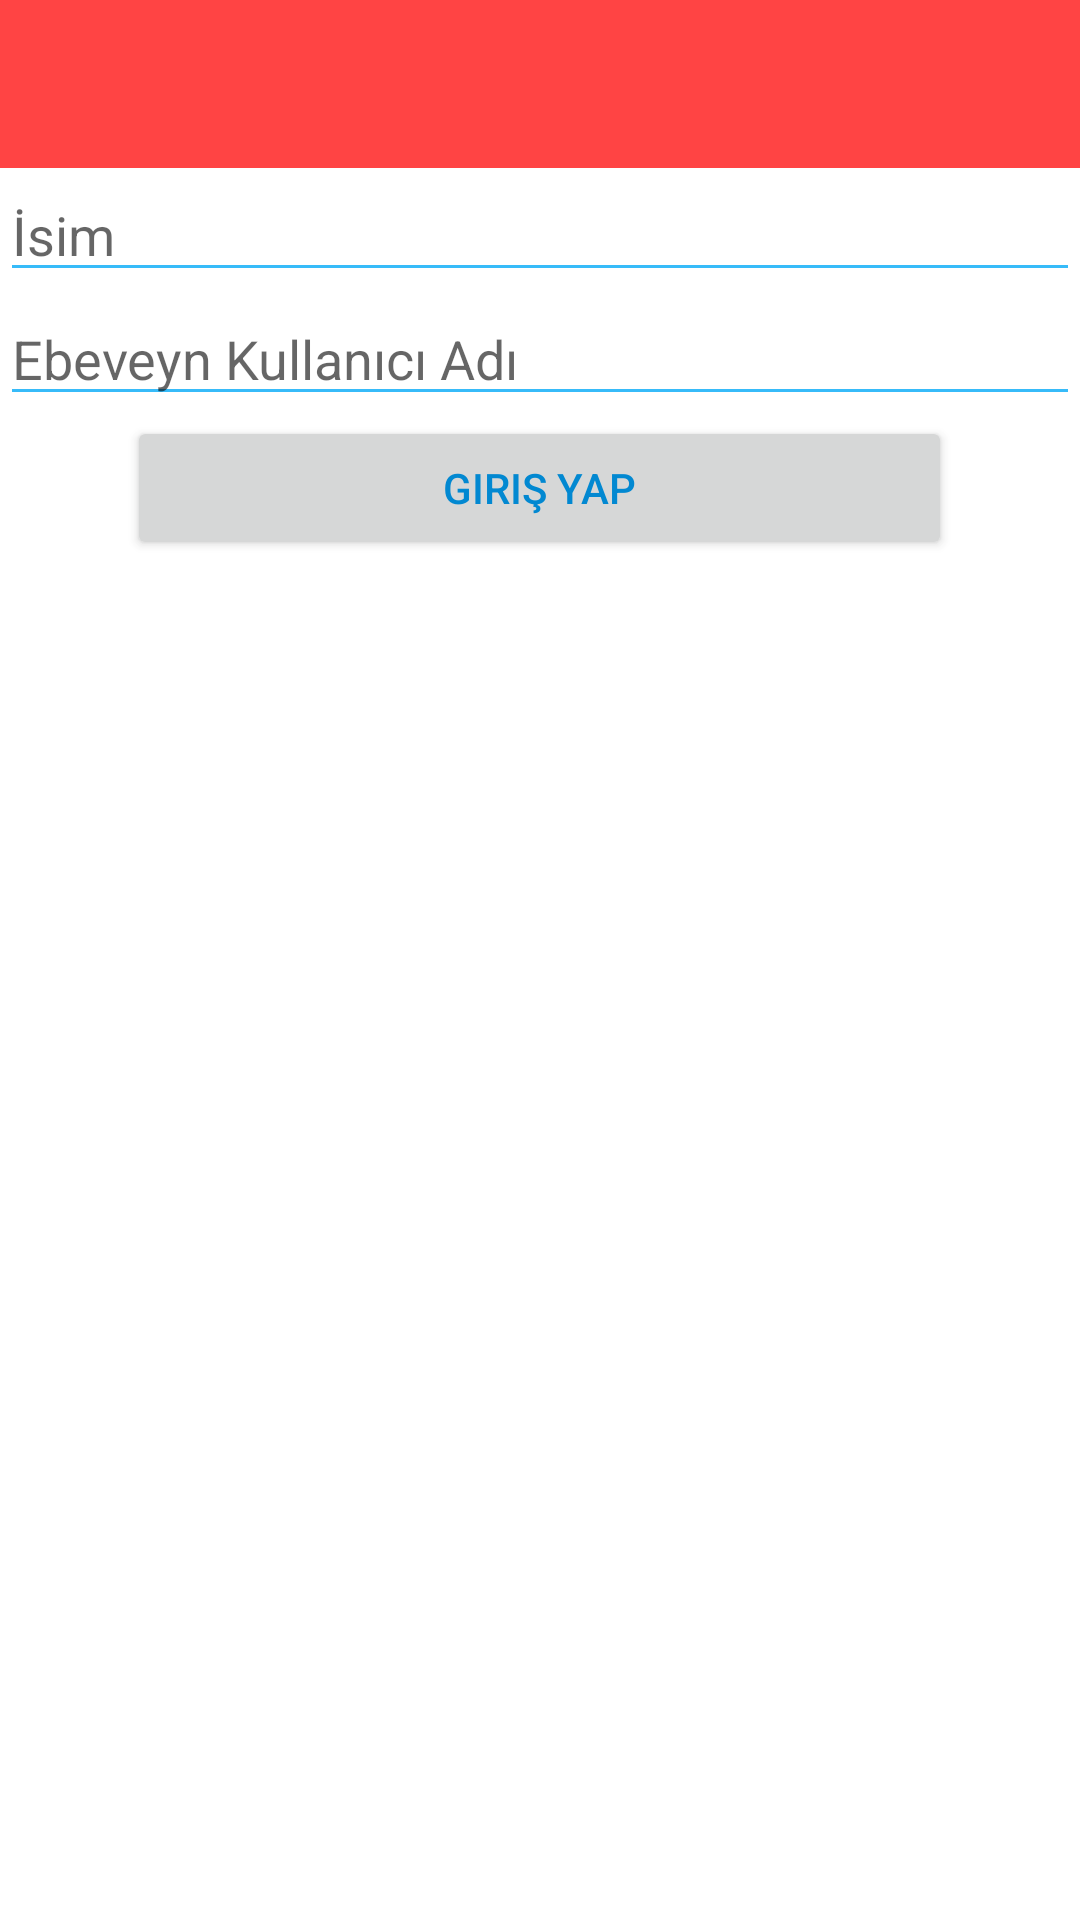

Here is an Android app screen rendered from its layout file. Give the layout XML and the strings, colors and styles it references.
<!-- AndroidManifest.xml: application theme AppTheme -->
<!-- res/layout/activity_child_login.xml -->
<?xml version="1.0" encoding="utf-8"?>
<LinearLayout xmlns:android="http://schemas.android.com/apk/res/android"
    xmlns:app="http://schemas.android.com/apk/res-auto"
    android:orientation="vertical"
    android:layout_width="match_parent"
    android:layout_height="match_parent">

    <android.support.v7.widget.Toolbar
        android:id="@+id/toolbar"
        android:background="@android:color/holo_red_light"
        android:layout_width="match_parent"
        android:layout_height="?attr/actionBarSize"
        app:layout_collapseMode="pin"/>

    <EditText
        android:layout_width="match_parent"
        android:layout_height="wrap_content"
        android:id="@+id/child_name_login"
        android:hint="İsim"
        android:layout_gravity="center_horizontal" />

    <EditText
        android:layout_width="match_parent"
        android:layout_height="wrap_content"
        android:inputType="textPassword"
        android:ems="10"
        android:hint="Ebeveyn Kullanıcı Adı"
        android:id="@+id/child_parent_username_login"
        android:layout_gravity="center_horizontal" />

    <Button
        android:layout_width="275dp"
        android:layout_height="wrap_content"
        android:text="Giriş Yap"
        android:id="@+id/child_login"
        android:layout_gravity="center_horizontal" />
</LinearLayout>
<!-- resources referenced by this layout -->
<resources>
  <style name="AppTheme" parent="AppBaseTheme">
          
      </style>
  <style name="AppBaseTheme" parent="Base.Theme.HMKCodeApp">
          
      </style>
  <style name="Base.Theme.HMKCodeApp" parent="Theme.AppCompat.Light.NoActionBar">
  
          <item name="colorPrimary">@color/my_primary</item>
  
          
          <item name="colorPrimaryDark">@color/my_primary_dark</item>
  
          
          <item name="colorAccent">@color/my_accent</item>
  
          
          <item name="android:textColorPrimary">@color/new_top_color</item>
  
          
          <item name="android:textColorSecondary">@color/new_blue</item>
  
  
          <item name="android:windowBackground">@color/window_background2</item>
      </style>
  <color name="my_primary">#ED1C24</color>
  <color name="my_primary_dark">#CC0000</color>
  <color name="my_accent">#FF5722</color>
  <color name="new_top_color">#0288D1</color>
  <color name="new_blue">#37BBF9</color>
  <color name="window_background2">#CCFFFFFF</color>
</resources>
